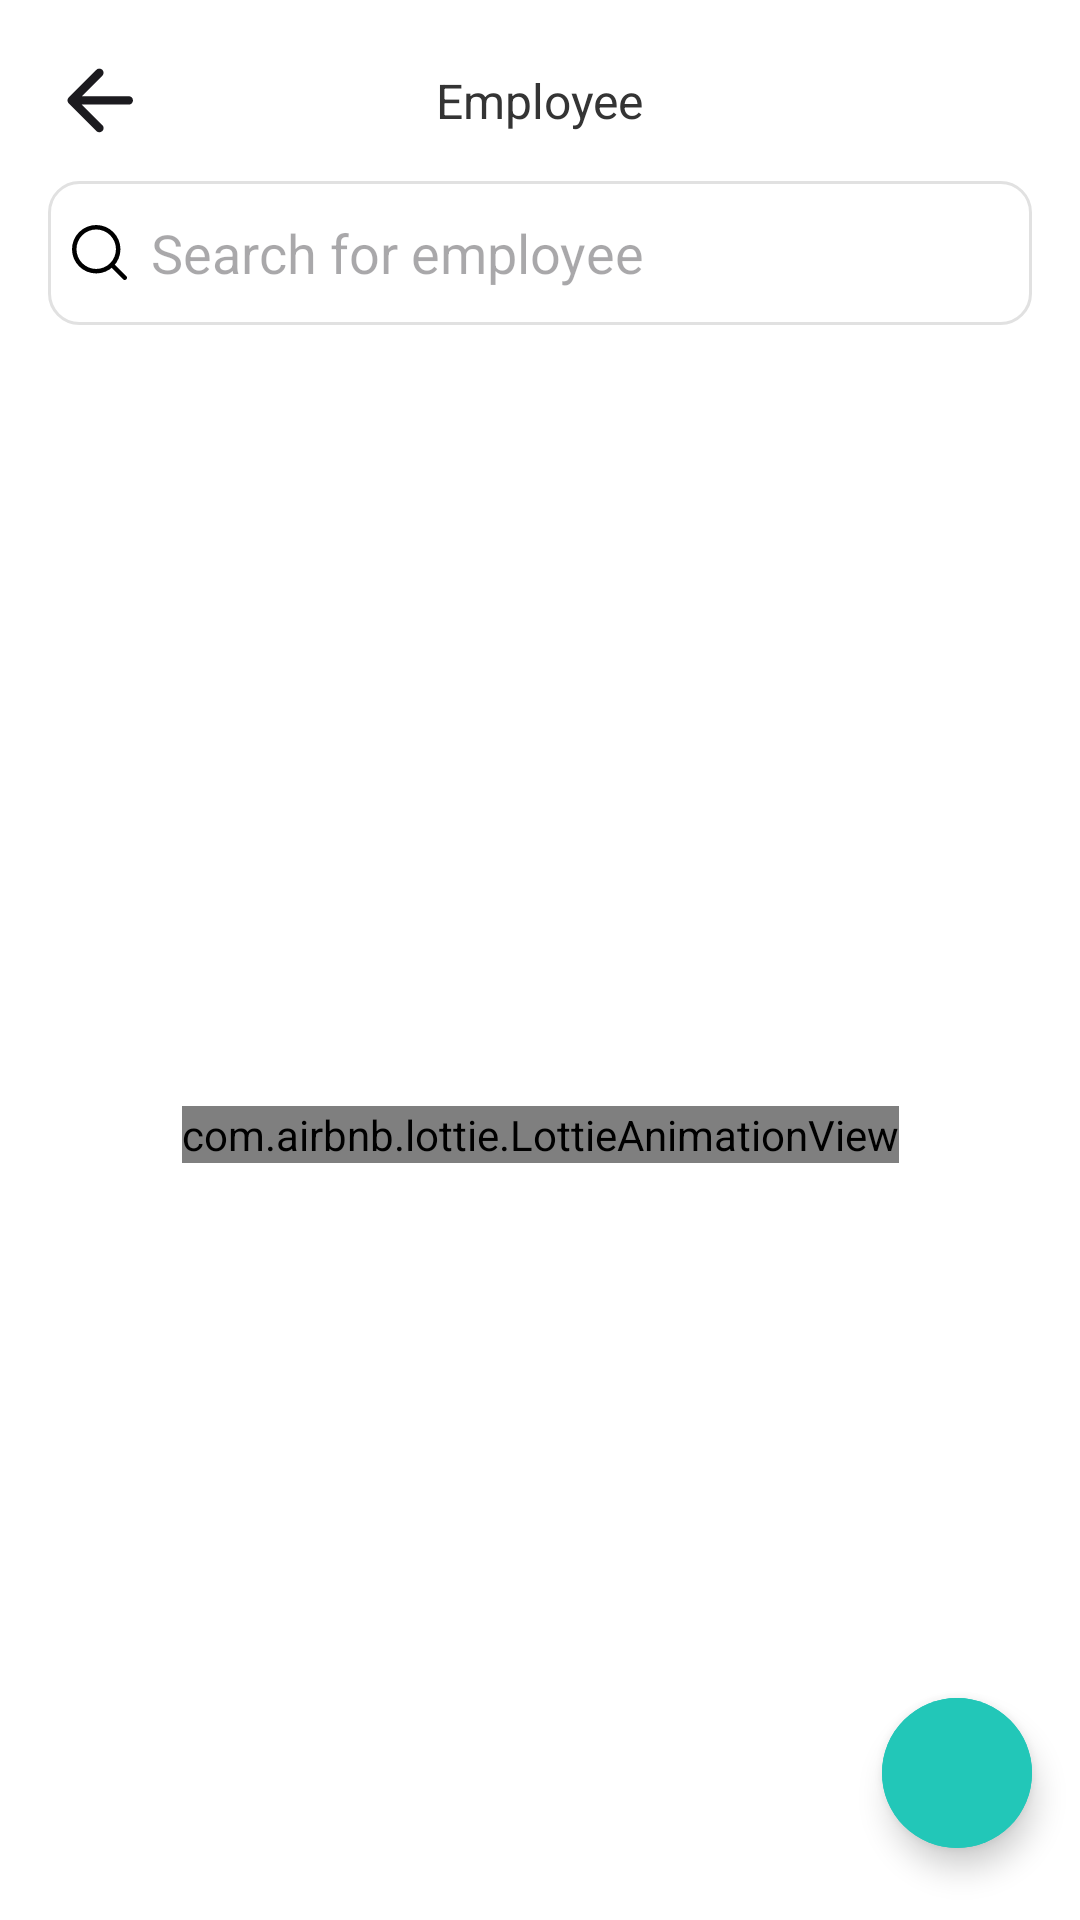

Layout XML and referenced resources for this Android screen:
<!-- AndroidManifest.xml: application theme Theme.HospitalManagement -->
<!-- res/layout/fragment_employee_list.xml -->
<?xml version="1.0" encoding="utf-8"?>
<androidx.constraintlayout.widget.ConstraintLayout xmlns:android="http://schemas.android.com/apk/res/android"
    xmlns:app="http://schemas.android.com/apk/res-auto"
    xmlns:tools="http://schemas.android.com/tools"
    android:layout_width="match_parent"
    android:layout_height="match_parent"
    android:background="@color/white"
    tools:context=".ui.hr.EmployeeListFragment">

    <TextView
        android:id="@+id/txtTitle"
        android:layout_width="wrap_content"
        android:layout_height="wrap_content"
        android:layout_margin="12dp"
        android:text="Employee"
        android:textColor="@color/text_header"
        android:textSize="16sp"
        app:layout_constraintBottom_toBottomOf="@+id/btnBack"
        app:layout_constraintEnd_toEndOf="parent"
        app:layout_constraintStart_toStartOf="parent"
        app:layout_constraintTop_toTopOf="@+id/btnBack" />

    <ImageView
        android:id="@+id/btnBack"
        android:layout_width="wrap_content"
        android:layout_height="wrap_content"
        android:layout_margin="16dp"

        android:src="@drawable/ic_arrow_back"
        app:layout_constraintStart_toStartOf="parent"
        app:layout_constraintTop_toTopOf="parent" />

    <EditText
        android:id="@+id/edtSearch"
        android:layout_width="0dp"
        android:layout_height="48dp"
        android:layout_margin="16dp"
        android:background="@drawable/ic_search_background"
        android:drawableStart="@drawable/ic_search_icon"
        android:drawablePadding="8dp"
        android:hint="@string/search_for_employee"
        android:paddingStart="8dp"
        android:paddingEnd="8dp"
        app:layout_constraintEnd_toEndOf="parent"
        app:layout_constraintStart_toStartOf="parent"
        app:layout_constraintTop_toBottomOf="@+id/txtTitle" />

    <androidx.recyclerview.widget.RecyclerView
        android:id="@+id/rvCategory"
        android:layout_width="match_parent"
        android:layout_height="0dp"
        android:layout_marginStart="16dp"
        android:layout_marginTop="8dp"
        android:layout_marginEnd="16dp"
        android:layout_marginBottom="6dp"
        android:clipToPadding="false"
        android:orientation="horizontal"
        app:layoutManager="androidx.recyclerview.widget.LinearLayoutManager"
        app:layout_constraintEnd_toEndOf="parent"
        app:layout_constraintStart_toStartOf="parent"
        app:layout_constraintTop_toBottomOf="@+id/edtSearch"
        tools:listitem="@layout/item_tab_type" />

    <com.airbnb.lottie.LottieAnimationView
        android:id="@+id/lottie"
        android:layout_width="wrap_content"
        android:layout_height="wrap_content"
        android:layout_gravity="center"
        app:layout_constraintBottom_toBottomOf="parent"
        app:layout_constraintEnd_toEndOf="parent"

        app:layout_constraintStart_toStartOf="parent"
        app:layout_constraintTop_toBottomOf="@+id/rvCategory"
        app:lottie_autoPlay="true"
        app:lottie_loop="true"
        app:lottie_rawRes="@raw/search_not_found" />

    <androidx.recyclerview.widget.RecyclerView
        android:id="@+id/rvEmployee"
        android:layout_width="match_parent"
        android:layout_height="0dp"
        android:layout_marginStart="16dp"
        android:layout_marginTop="6dp"
        android:layout_marginEnd="16dp"
        android:layout_marginBottom="6dp"
        android:clipToPadding="false"
        android:orientation="vertical"
        app:layoutManager="androidx.recyclerview.widget.LinearLayoutManager"
        app:layout_constraintBottom_toBottomOf="parent"
        app:layout_constraintEnd_toEndOf="parent"
        app:layout_constraintStart_toStartOf="parent"
        app:layout_constraintTop_toBottomOf="@+id/rvCategory"
        tools:listitem="@layout/item_employee" />

    <com.google.android.material.floatingactionbutton.ExtendedFloatingActionButton
        android:id="@+id/btnNewEmployee"
        android:layout_width="50dp"
        android:layout_height="50dp"
        android:layout_marginEnd="16dp"
        android:layout_marginBottom="24dp"
        android:backgroundTint="@color/font_color"
        app:cornerRadius="50dp"
        app:icon="@drawable/ic_baseline_add"
        app:iconSize="24dp"
        app:iconTint="@color/white"
        app:layout_constraintBottom_toBottomOf="parent"
        app:layout_constraintEnd_toEndOf="parent"
        app:shapeAppearanceOverlay="@style/CircularShapeOverlay" />

</androidx.constraintlayout.widget.ConstraintLayout>
<!-- res/layout/item_tab_type.xml (included above) -->
<?xml version="1.0" encoding="utf-8"?>
<androidx.constraintlayout.widget.ConstraintLayout
    xmlns:android="http://schemas.android.com/apk/res/android"
    xmlns:app="http://schemas.android.com/apk/res-auto"
    android:layout_width="wrap_content"
    android:layout_height="wrap_content">

    <TextView
        android:id="@+id/text_type"
        android:layout_width="wrap_content"
        android:layout_height="wrap_content"
        android:background="@drawable/ic_item_tab_background"
        android:paddingHorizontal="15dp"
        android:paddingVertical="5dp"
        android:text="doctor"
        android:textColor="@color/black"
        android:textSize="14sp"
        android:gravity="center"
        android:minWidth="96dp"
        android:layout_marginEnd="5dp"
        app:layout_constraintEnd_toEndOf="parent"
        app:layout_constraintStart_toStartOf="parent"
        app:layout_constraintTop_toTopOf="parent" />

</androidx.constraintlayout.widget.ConstraintLayout>
<!-- res/layout/item_employee.xml (included above) -->
<?xml version="1.0" encoding="utf-8"?>
<androidx.constraintlayout.widget.ConstraintLayout
    xmlns:android="http://schemas.android.com/apk/res/android"
    xmlns:app="http://schemas.android.com/apk/res-auto"
    android:layout_width="match_parent"
    android:layout_height="wrap_content"
    xmlns:tools="http://schemas.android.com/tools">

    <androidx.cardview.widget.CardView
        android:id="@+id/employee_card"
        android:layout_width="match_parent"
        android:layout_height="wrap_content"
        app:layout_constraintEnd_toEndOf="parent"
        app:layout_constraintStart_toStartOf="parent"
        app:layout_constraintTop_toTopOf="parent">

        <androidx.constraintlayout.widget.ConstraintLayout
            android:layout_width="match_parent"
            android:layout_height="55dp"
            android:layout_margin="5dp">


            <ImageView
                android:id="@+id/img_user"
                android:layout_width="55dp"
                android:layout_height="55dp"
                android:padding="4dp"
                android:scaleType="fitXY"
                app:layout_constraintStart_toStartOf="parent"
                app:layout_constraintTop_toTopOf="parent"
                app:layout_constraintBottom_toBottomOf="parent"
                android:src="@drawable/ic_logo" />

            <TextView
                android:id="@+id/text_username"
                android:layout_width="wrap_content"
                android:layout_height="wrap_content"
                android:layout_marginStart="4dp"
                android:textSize="16sp"
                app:layout_constraintStart_toEndOf="@id/img_user"
                app:layout_constraintTop_toTopOf="@id/img_user"
                tools:text="user_name" />

            <TextView
                android:id="@+id/text_details"
                android:layout_width="wrap_content"
                android:layout_height="wrap_content"
                android:layout_marginStart="4dp"
                android:textSize="12sp"
                android:textColor="@color/color_hint"
                app:layout_constraintStart_toEndOf="@id/img_user"
                app:layout_constraintTop_toBottomOf="@id/text_username"
                tools:text="user_details" />
            <ImageView
                android:id="@+id/connection_status"
                android:layout_width="15dp"
                android:layout_height="15dp"
                android:layout_marginTop="25dp"
                android:src="@drawable/ic_online_icon"
                app:layout_constraintBottom_toBottomOf="@id/img_user"
                app:layout_constraintEnd_toEndOf="@id/img_user"
                app:layout_constraintTop_toTopOf="@id/img_user"
                />
        </androidx.constraintlayout.widget.ConstraintLayout>

    </androidx.cardview.widget.CardView>


</androidx.constraintlayout.widget.ConstraintLayout>
<!-- resources referenced by this layout -->
<resources>
  <color name="black">#FF000000</color>
  <color name="color_hint">#707070</color>
  <color name="font_color">#22C7B8</color>
  <color name="text_header">#343434</color>
  <color name="white">#FFFFFFFF</color>
  <!-- drawable ic_item_tab_background (drawable) -->
  <?xml version="1.0" encoding="utf-8"?>
  <shape xmlns:android="http://schemas.android.com/apk/res/android"
      android:shape="rectangle">
      <solid android:color="@color/white"/>
  
      <corners android:radius="2dp"/>
      <solid android:width="1dp"
          android:color="@color/white" />
      <stroke android:width="1dp"
          android:color="@color/gray"/>
  
  
  </shape>
  <!-- drawable ic_online_icon (drawable) -->
  <vector xmlns:android="http://schemas.android.com/apk/res/android"
      android:width="122.88dp"
      android:height="122.88dp"
      android:viewportWidth="122.88"
      android:viewportHeight="122.88">
    <path
        android:pathData="M61.44,0c33.93,0 61.44,27.51 61.44,61.44c0,33.93 -27.51,61.44 -61.44,61.44C27.51,122.88 0,95.37 0,61.44C0,27.51 27.51,0 61.44,0L61.44,0z"
        android:fillColor="@color/online_color"
        android:fillType="evenOdd"/>
  </vector>
  <!-- drawable ic_search_background (drawable) -->
  <?xml version="1.0" encoding="utf-8"?>
  <shape xmlns:android="http://schemas.android.com/apk/res/android"
      android:shape="rectangle">
  
      <stroke
          android:color="#E1E1E1"
          android:width="1dp"/>
  
      <corners
          android:radius="10dp"/>
  </shape>
  <!-- drawable ic_search_icon (drawable) -->
  <vector xmlns:android="http://schemas.android.com/apk/res/android"
      android:width="18.391dp"
      android:height="18.391dp"
      android:viewportWidth="18.391"
      android:viewportHeight="18.391">
    <path
        android:fillColor="#FF000000"
        android:pathData="M8.1,0a8.1,8.1 0,1 0,8.1 8.1A8.108,8.108 0,0 0,8.1 0ZM8.1,14.7a6.6,6.6 0,1 1,6.6 -6.6A6.611,6.611 0,0 1,8.1 14.7Z"/>
    <path
        android:fillColor="#FF000000"
        android:pathData="M18.171,17.114l-4.286,-4.286a0.747,0.747 0,0 0,-1.057 1.057l4.286,4.286a0.748,0.748 0,0 0,1.057 -1.057Z"/>
  </vector>
  <string name="search_for_employee">Search for employee</string>
  <style name="CircularShapeOverlay">
          <item name="cornerFamily">rounded</item>
          <item name="cornerSize">50%</item>
      </style>
  <style name="Theme.HospitalManagement" parent="Theme.Material3.DayNight.NoActionBar">
          
          <item name="colorPrimary">@color/mintGreen</item>
          <item name="colorPrimaryVariant">@color/mintGreen</item>
          <item name="fontFamily">@font/nunito_bold</item>
          
          
          <item name="colorSecondary">@color/teal_200</item>
          <item name="colorSecondaryVariant">@color/teal_700</item>
          <item name="colorOnSecondary">@color/black</item>
          
          <item name="android:statusBarColor">?attr/colorPrimaryVariant</item>
          
      </style>
  
      // Bottom sheet dialog theme
  <color name="gray">#828282</color>
  <color name="online_color">#19D571</color>
  <color name="mintGreen">#22C7B8</color>
  <color name="teal_200">#FF03DAC5</color>
  <color name="teal_700">#FF018786</color>
</resources>
